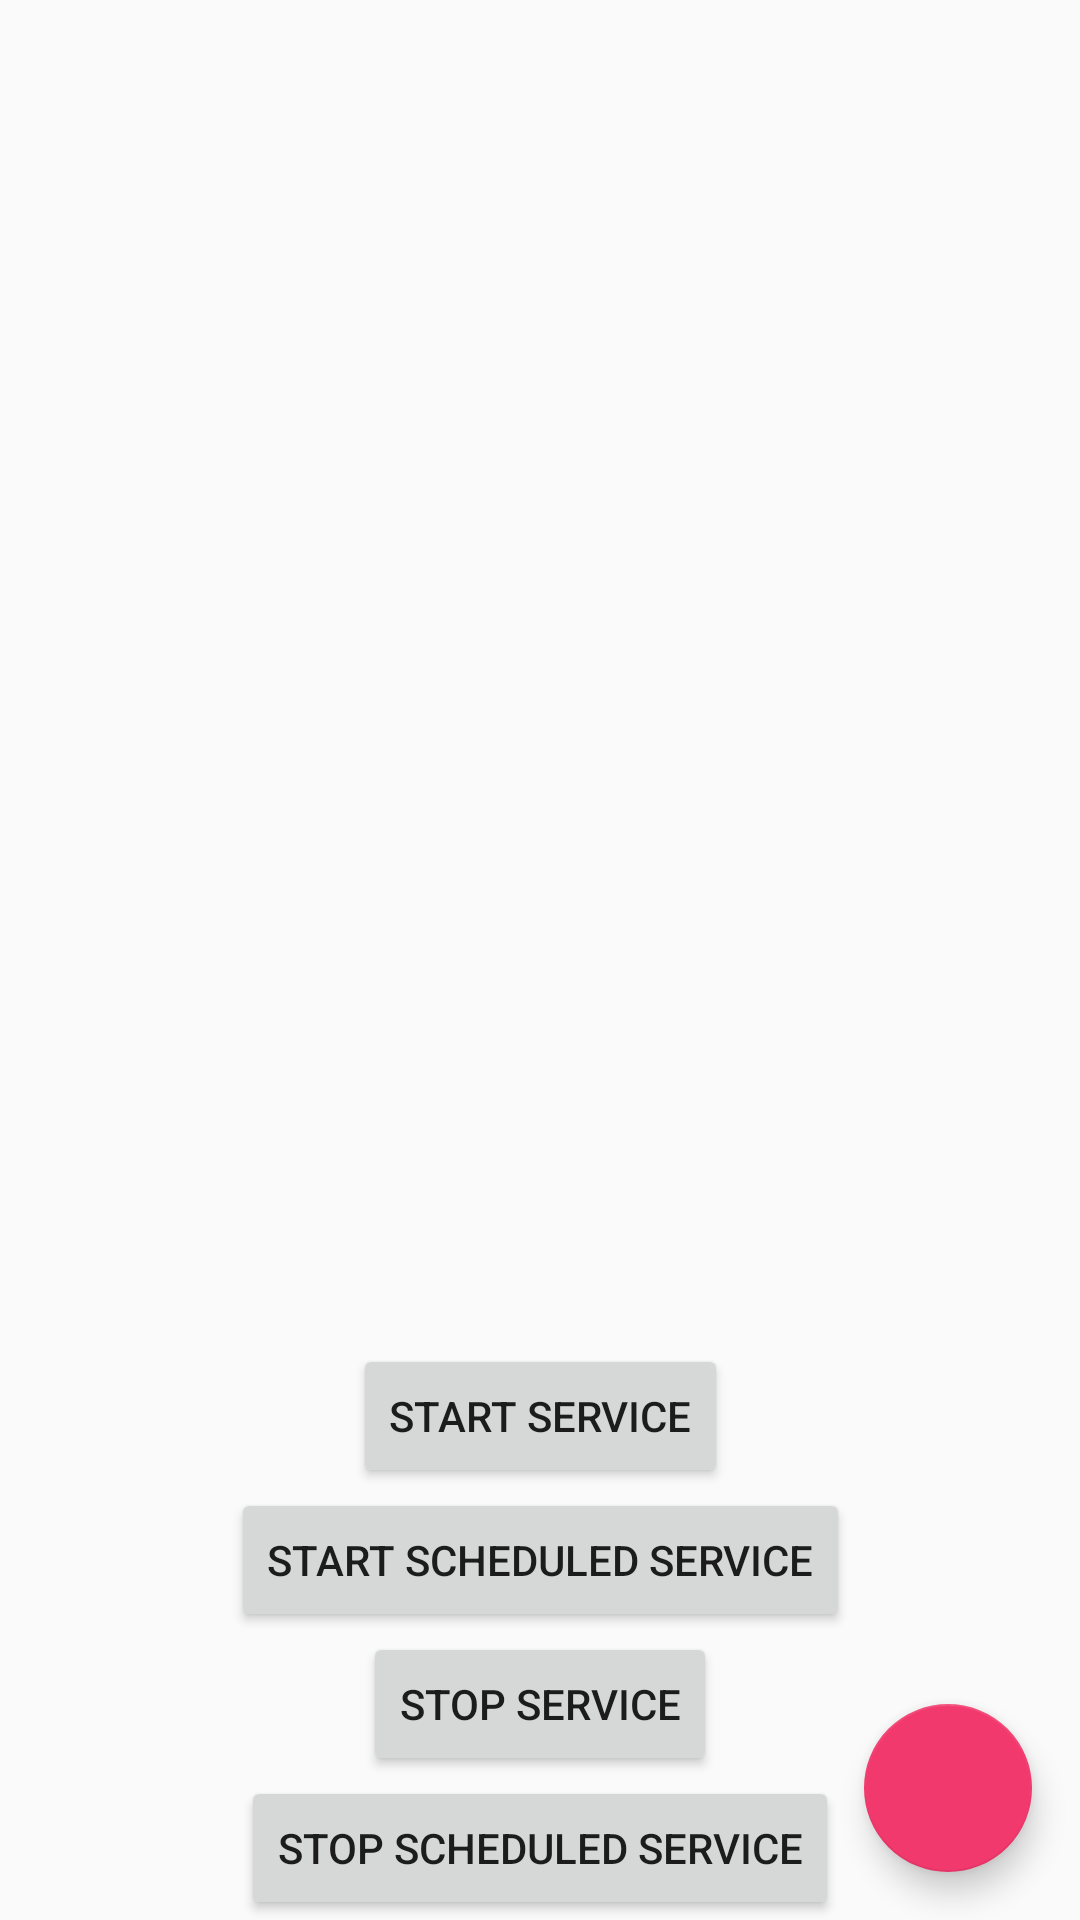

Here is an Android app screen rendered from its layout file. Give the layout XML and the strings, colors and styles it references.
<!-- AndroidManifest.xml: application theme AppTheme -->
<!-- res/layout/fragment_notification.xml -->
<?xml version="1.0" encoding="utf-8"?>
<androidx.constraintlayout.widget.ConstraintLayout xmlns:android="http://schemas.android.com/apk/res/android"
    xmlns:app="http://schemas.android.com/apk/res-auto"
    xmlns:tools="http://schemas.android.com/tools"
    android:layout_width="match_parent"
    android:layout_height="match_parent"
    tools:context=".ui.watchedFolders.NotificationFragment">

    <Button
        android:id="@+id/startServiceBtn"
        android:layout_width="wrap_content"
        android:layout_height="wrap_content"
        android:text="Start Service"
        app:layout_constraintBottom_toTopOf="@+id/stopServiceBtn"
        app:layout_constraintEnd_toEndOf="parent"
        app:layout_constraintStart_toStartOf="parent" />

    <Button
        android:id="@+id/startServiceBtn2"
        android:layout_width="wrap_content"
        android:layout_height="wrap_content"
        android:text="Start scheduled service"
        app:layout_constraintBottom_toTopOf="@+id/stopServiceBtn"
        app:layout_constraintEnd_toEndOf="parent"
        app:layout_constraintStart_toStartOf="parent"
        app:layout_constraintTop_toBottomOf="@+id/startServiceBtn" />

    <Button
        android:id="@+id/stopServiceBtn"
        android:layout_width="wrap_content"
        android:layout_height="wrap_content"
        android:text="Stop Service"
        app:layout_constraintBottom_toBottomOf="parent"
        app:layout_constraintEnd_toEndOf="parent"
        app:layout_constraintStart_toStartOf="parent"
        app:layout_constraintTop_toBottomOf="@+id/startServiceBtn" />

    <Button
        android:id="@+id/stopServiceBtn2"
        android:layout_width="wrap_content"
        android:layout_height="wrap_content"
        android:text="Stop scheduled service"
        app:layout_constraintBottom_toBottomOf="parent"
        app:layout_constraintEnd_toEndOf="parent"
        app:layout_constraintStart_toStartOf="parent"
        app:layout_constraintTop_toBottomOf="@+id/stopServiceBtn" />

    <androidx.recyclerview.widget.RecyclerView
        android:layout_width="match_parent"
        android:layout_height="match_parent"
        app:layout_constraintBottom_toBottomOf="parent"
        app:layout_constraintEnd_toEndOf="parent"
        app:layout_constraintStart_toStartOf="parent"
        app:layout_constraintTop_toTopOf="parent"
        tools:listitem="@layout/item_folder" />

    <com.google.android.material.floatingactionbutton.FloatingActionButton
        android:id="@+id/floatingActionButton"
        android:layout_width="wrap_content"
        android:layout_height="wrap_content"
        android:layout_marginEnd="16dp"
        android:layout_marginBottom="16dp"
        android:clickable="true"
        android:src="@drawable/ic_baseline_add_white"
        app:layout_constraintBottom_toBottomOf="parent"
        app:layout_constraintEnd_toEndOf="parent" />

</androidx.constraintlayout.widget.ConstraintLayout>
<!-- res/layout/item_folder.xml (included above) -->
<?xml version="1.0" encoding="utf-8"?>
<androidx.constraintlayout.widget.ConstraintLayout xmlns:android="http://schemas.android.com/apk/res/android"
        xmlns:app="http://schemas.android.com/apk/res-auto"
        xmlns:tools="http://schemas.android.com/tools"
        android:id="@+id/linearLayout"
        android:layout_width="match_parent"
        android:layout_height="wrap_content">

    <ImageView
            android:id="@+id/ivFolder"
            android:layout_width="wrap_content"
            android:layout_height="0dp"
            android:layout_marginStart="8dp"
            app:layout_constraintBottom_toBottomOf="@+id/tvFolderPath"
            app:layout_constraintStart_toStartOf="parent"
            app:layout_constraintTop_toTopOf="@+id/tvFolderName"
            app:srcCompat="@drawable/ic_folder_black" />

    <TextView
            android:id="@+id/tvFolderName"
            android:layout_width="0dp"
            android:layout_height="wrap_content"
            android:layout_marginStart="8dp"
            android:layout_marginTop="8dp"
            android:layout_marginEnd="8dp"
            android:textColor="@color/textImportant"
            android:textSize="16sp"
            app:layout_constraintEnd_toEndOf="parent"
            app:layout_constraintHorizontal_bias="0.0"
            app:layout_constraintStart_toEndOf="@+id/ivFolder"
            app:layout_constraintTop_toTopOf="parent"
            tools:text="TestFolder" />

    <TextView
            android:id="@+id/tvFolderPath"
            android:layout_width="0dp"
            android:layout_height="wrap_content"
            android:layout_marginStart="8dp"
            android:layout_marginTop="8dp"
            android:layout_marginEnd="8dp"
            android:layout_marginBottom="8dp"
            android:ellipsize="start"
            android:singleLine="true"
            app:layout_constraintBottom_toBottomOf="parent"
            app:layout_constraintEnd_toEndOf="parent"
            app:layout_constraintHorizontal_bias="0.0"
            app:layout_constraintStart_toEndOf="@+id/ivFolder"
            app:layout_constraintTop_toBottomOf="@+id/tvFolderName"
            tools:text="/path/to/the/test/folder" />
</androidx.constraintlayout.widget.ConstraintLayout>
<!-- resources referenced by this layout -->
<resources>
  <color name="textImportant">#404040</color>
  <!-- drawable ic_folder_black (drawable) -->
  <vector android:height="96dp"
          android:viewportHeight="24.0"
          android:viewportWidth="24.0"
          android:width="96dp"
          xmlns:android="http://schemas.android.com/apk/res/android">
      <path
              android:fillColor="#FF000000"
              android:pathData="M10,4H4c-1.1,0 -1.99,0.9 -1.99,2L2,18c0,1.1 0.9,2 2,2h16c1.1,0 2,-0.9 2,-2V8c0,-1.1 -0.9,-2 -2,-2h-8l-2,-2z" />
  </vector>
  <style name="AppTheme" parent="Theme.AppCompat.Light.NoActionBar">
          
          <item name="colorPrimary">@color/colorPrimary</item>
          <item name="colorPrimaryDark">@color/colorPrimaryDark</item>
          <item name="colorAccent">@color/colorAccent</item>
          <item name="drawerArrowStyle">@style/MaterialDrawer.DrawerArrowStyle</item>
      </style>
  <color name="colorPrimary">#382F32</color>
  <color name="colorPrimaryDark">#221C1D</color>
  <color name="colorAccent">#F1396D</color>
  <style name="MaterialDrawer.DrawerArrowStyle" parent="Widget.AppCompat.DrawerArrowToggle">
          <item name="spinBars">false</item>
          <item name="color">@android:color/white</item>
      </style>
</resources>
